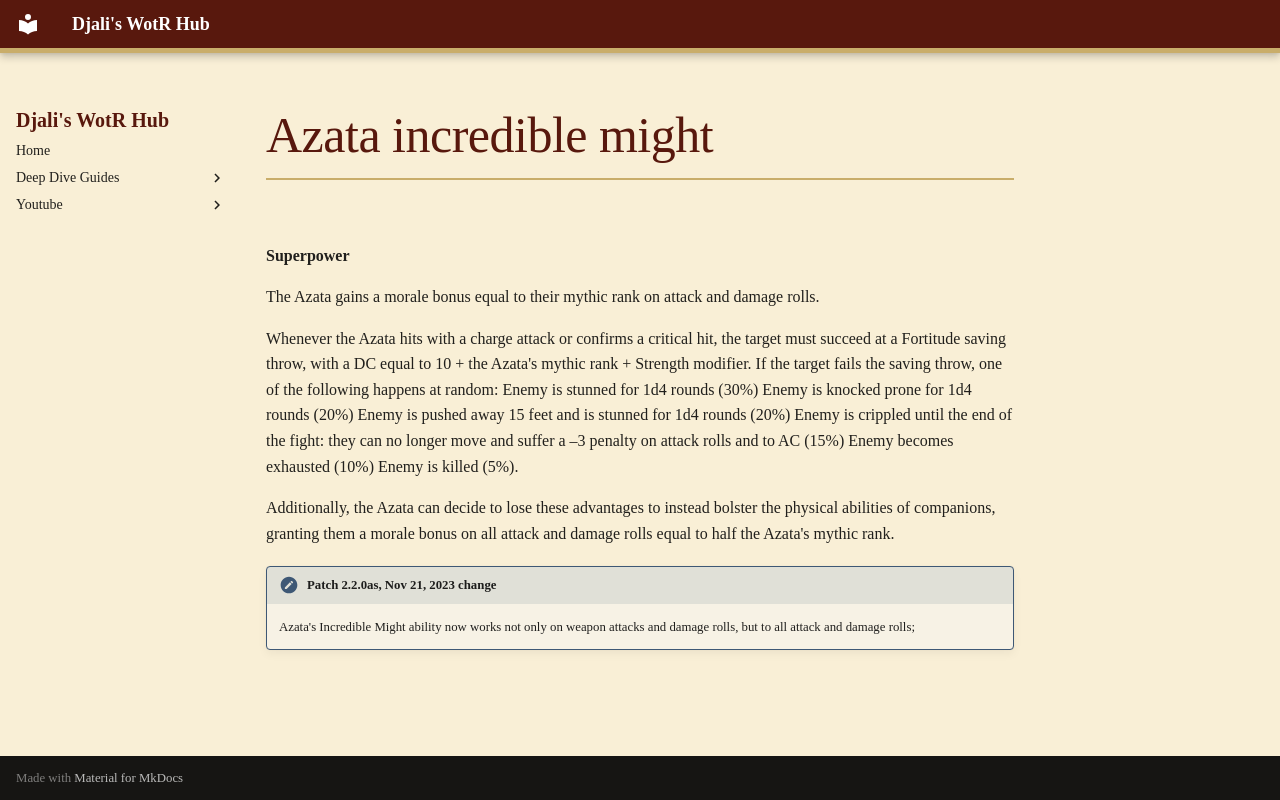

repository: djaliplays/djali-wrath-of-the-righteous-hub · page: _includes/azata_incredible_might/index.html · generator: mkdocs

**Superpower**

The Azata gains a morale bonus equal to their mythic rank on attack and damage rolls. 

Whenever the Azata hits with a charge attack or confirms a critical hit, the target must succeed at a Fortitude saving throw, with a DC equal to 10 + the Azata's mythic rank + Strength modifier. If the target fails the saving throw, one of the following happens at random: Enemy is stunned for 1d4 rounds (30%) Enemy is knocked prone for 1d4 rounds (20%) Enemy is pushed away 15 feet and is stunned for 1d4 rounds (20%) Enemy is crippled until the end of the fight: they can no longer move and suffer a –3 penalty on attack rolls and to AC (15%) Enemy becomes exhausted (10%) Enemy is killed (5%).

Additionally, the Azata can decide to lose these advantages to instead bolster the physical abilities of companions, granting them a morale bonus on all attack and damage rolls equal to half the Azata's mythic rank.

!!! note "Patch 2.2.0as, Nov 21, 2023 change"
    Azata's Incredible Might ability now works not only on weapon attacks and damage rolls, but to all attack and damage rolls;
